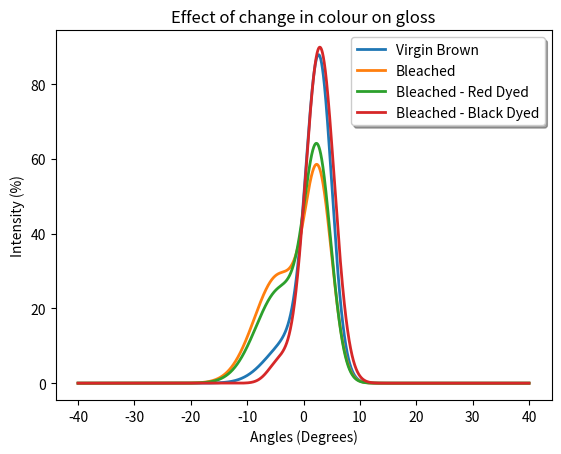

This chart was generated by the following Python code:
import numpy
import pylab
import scipy.stats, scipy
import matplotlib.pyplot as plt
import math

x = numpy.arange(-40, 40, 0.001)
def model(position, width, height):
    return  height * math.sqrt(2*math.pi) * width * scipy.stats.norm.pdf(x, position, width)
position = [2.77,2.674, 2.56, 2.89]
height = [82.085, 50.74, 56.35,89.86]
width = [2.272,2.383, 2.343, 2.563]
position1 = [-2.22,-4.42, -4.12, -4.33]
height1 = [11.56, 28.70, 24.98,5.432]
width1 = [4.189,4.289, 4.289, 1.945]
legend = ["Virgin Brown","Bleached","Bleached - Red Dyed", "Bleached - Black Dyed"]
gauss = [0]*4
gauss1 = [0]*4

for i in range(4):
    gauss[i] = model(position[i], width[i], height[i])
    gauss1[i] = model(position1[i], width1[i], height1[i])
    
#plt.plot(x,gauss[0]+gauss[1]+gauss[2],label="Best fit",linewidth = 2.0)

for i in range(4):
    plt.plot(x,gauss1[i]+gauss[i],label=legend[i], linewidth = 2.0)


plt.legend(shadow=True, fancybox=True)
plt.xlabel("Angles (Degrees)")
plt.ylabel("Intensity (%)")
plt.title("Effect of change in colour on gloss")
plt.show()
